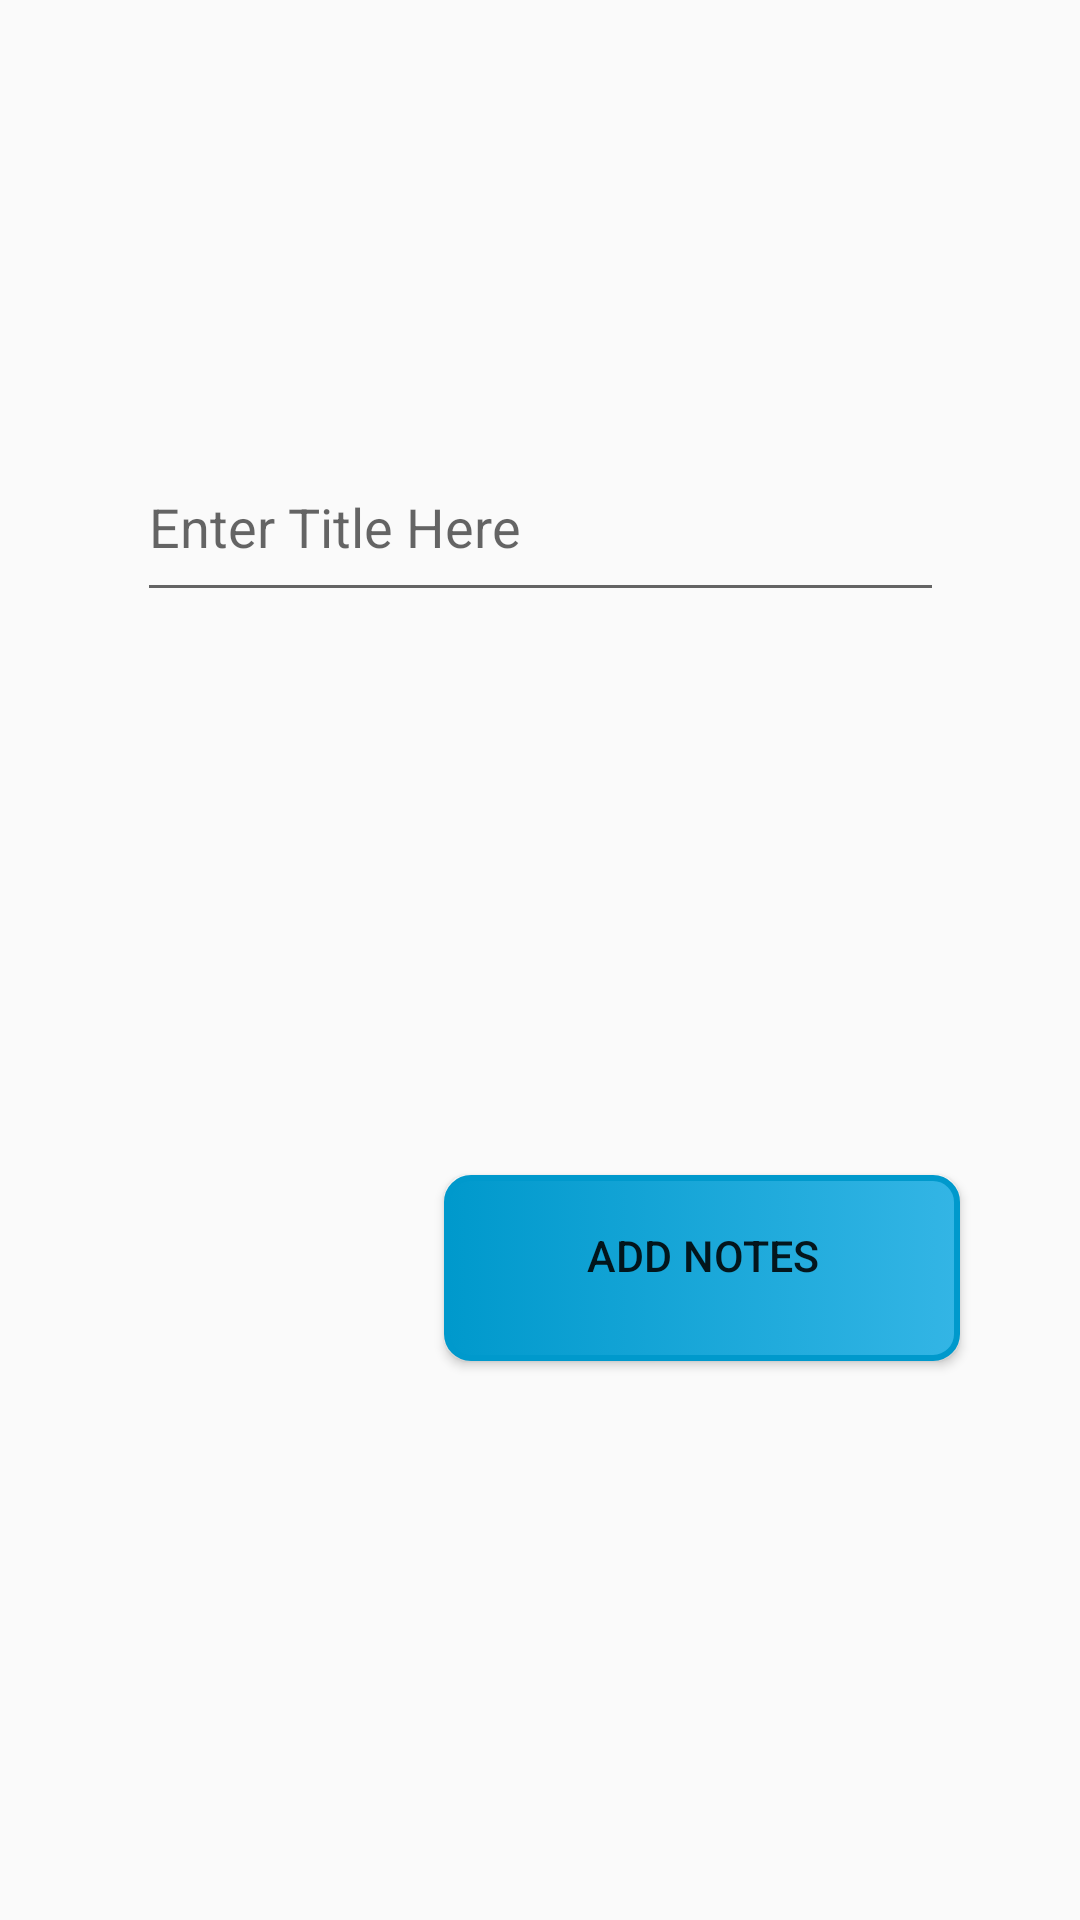

Android layout source for this screen:
<!-- AndroidManifest.xml: application theme AppTheme -->
<!-- res/layout/activity_add_notes.xml -->
<?xml version="1.0" encoding="utf-8"?>
<androidx.constraintlayout.widget.ConstraintLayout xmlns:android="http://schemas.android.com/apk/res/android"
    xmlns:app="http://schemas.android.com/apk/res-auto"
    xmlns:tools="http://schemas.android.com/tools"
    android:layout_width="match_parent"
    android:layout_height="match_parent"
    tools:context=".AddNotes">

    <EditText
        android:id="@+id/etTitle"
        android:layout_width="269dp"
        android:layout_height="60dp"
        android:ems="10"
        android:hint="@string/TitleHint"
        android:inputType="textPersonName"
        app:layout_constraintBottom_toBottomOf="parent"
        app:layout_constraintEnd_toEndOf="parent"
        app:layout_constraintStart_toStartOf="parent"
        app:layout_constraintTop_toTopOf="parent"
        app:layout_constraintVertical_bias="0.248" />

    <EditText
        android:id="@+id/etDes"
        android:layout_width="269dp"
        android:layout_height="60dp"
        android:layout_marginTop="76dp"
        android:layout_marginBottom="364dp"
        android:ems="10"
        android:hint="@string/desHint"
        android:inputType="textPersonName"
        app:layout_constraintBottom_toBottomOf="parent"
        app:layout_constraintEnd_toEndOf="parent"
        app:layout_constraintStart_toStartOf="parent"
        app:layout_constraintTop_toBottomOf="@+id/etTitle"
        app:layout_constraintVertical_bias="0.0" />

    <Button
        android:id="@+id/button"
        android:layout_width="172dp"
        android:layout_height="62dp"
        android:layout_marginEnd="40dp"
        android:layout_marginBottom="128dp"
        android:background="@drawable/bublue"
        android:elevation="15pt"
        android:onClick="buAdd"
        android:text="@string/add"
        android:textAlignment="center"
        android:textSize="7pt"
        app:layout_constraintBottom_toBottomOf="parent"
        app:layout_constraintEnd_toEndOf="parent"
        app:layout_constraintTop_toBottomOf="@+id/etDes"
        app:layout_constraintVertical_bias="0.747" />

</androidx.constraintlayout.widget.ConstraintLayout>
<!-- resources referenced by this layout -->
<resources>
  <!-- drawable bublue (drawable) -->
  <?xml version="1.0" encoding="utf-8"?>
  <selector xmlns:android="http://schemas.android.com/apk/res/android">
  
      <item android:state_pressed="true">
          <shape>
              <solid android:color="#70c656"/>
              <stroke android:color="#53933f"
                  android:width="2dp"
                  />
              <corners android:radius="55dp"/>
              <padding android:bottom="8pt"
                  android:left="8dp"
                  android:right="8dp"
                  android:top="8dp"/>
          </shape>
  
      </item>
  
      <item  >
          <shape>
              <gradient android:startColor="@color/darkblue"
                  android:endColor="@color/blue"/>
              <stroke android:color="@color/darkblue"
                  android:width="2dp"
                  />
              <corners android:radius="8dp"/>
              <padding android:bottom="8pt"
                  android:left="8dp"
                  android:right="8dp"
                  android:top="8dp"/>
          </shape>
  
      </item>
  </selector>
  <string name="TitleHint">Enter Title Here</string>
  <string name="add">Add Notes</string>
  <string name="desHint">Enter Description Here</string>
  <style name="AppTheme" parent="Theme.AppCompat.Light.DarkActionBar">
          
          <item name="colorPrimary">@color/customeblue</item>
          <item name="colorPrimaryDark">@color/customeblue</item>
          <item name="android:navigationBarColor">@color/customeblue</item>
          <item name="colorAccent">@color/colorAccent</item>
      </style>
  <color name="darkblue">#FF0099CC</color>
  <color name="blue">#FF33B5E5</color>
  <color name="customeblue">#3b5998</color>
  <color name="colorAccent">#3b5998</color>
</resources>
